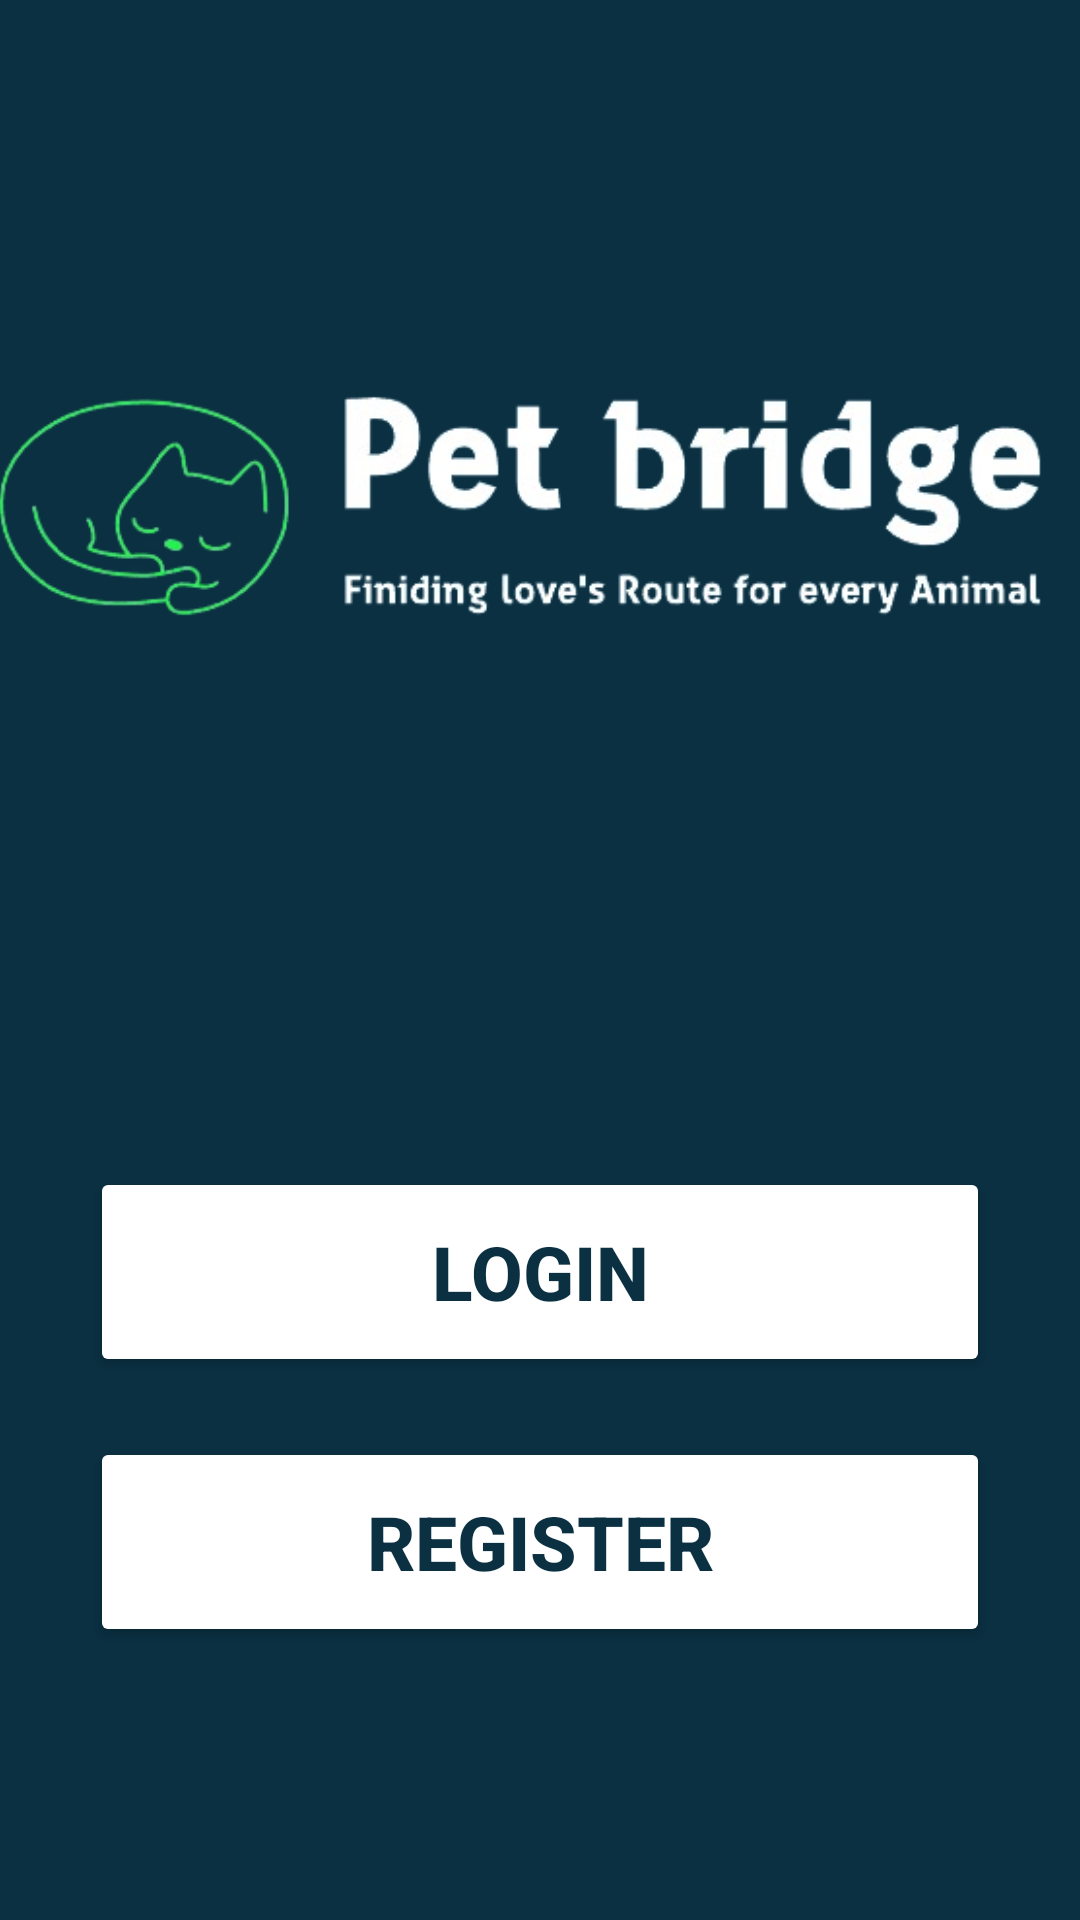

Produce the Android XML layout that renders to this screen, including the resource entries it uses.
<!-- AndroidManifest.xml: application theme Theme.PetBridge -->
<!-- res/layout/activity_run.xml -->
<?xml version="1.0" encoding="utf-8"?>
<androidx.constraintlayout.widget.ConstraintLayout xmlns:android="http://schemas.android.com/apk/res/android"
    xmlns:app="http://schemas.android.com/apk/res-auto"
    xmlns:tools="http://schemas.android.com/tools"
    android:layout_width="match_parent"
    android:layout_height="match_parent"
    tools:context=".RunActivity"
    android:background="@color/GreenLG">

    <ImageView
        android:id="@+id/logoAppMainActivity"
        android:layout_width="442dp"
        android:layout_height="269dp"
        android:layout_marginTop="40dp"
        android:src="@drawable/logo"
        app:layout_constraintEnd_toEndOf="parent"
        app:layout_constraintHorizontal_bias="0.516"
        app:layout_constraintStart_toStartOf="parent"
        app:layout_constraintTop_toTopOf="parent"
        />

    <Button
        android:id="@+id/loginMain"
        android:text="Login"
        android:layout_width="300dp"
        android:layout_height="70dp"
        android:layout_marginTop="80dp"
        android:backgroundTint="@color/white"
        android:textAlignment="center"
        android:textColor="@color/GreenLG"
        android:textSize="25dp"
        android:textStyle="bold"
        app:cornerRadius="10dp"
        app:layout_constraintEnd_toEndOf="parent"
        app:layout_constraintHorizontal_bias="0.498"
        app:layout_constraintStart_toStartOf="parent"
        app:layout_constraintTop_toBottomOf="@+id/logoAppMainActivity" />
    <Button
        android:id="@+id/registerMain"
        android:text="Register"
        android:layout_width="300dp"
        android:layout_height="70dp"
        android:layout_marginTop="20dp"
        android:backgroundTint="@color/white"
        android:textAlignment="center"
        android:textColor="@color/GreenLG"
        android:textSize="25dp"
        android:textStyle="bold"
        app:cornerRadius="10dp"
        app:layout_constraintStart_toStartOf="parent"
        app:layout_constraintEnd_toEndOf="parent"
        app:layout_constraintTop_toBottomOf="@id/loginMain"/>


</androidx.constraintlayout.widget.ConstraintLayout>
<!-- resources referenced by this layout -->
<resources>
  <color name="GreenLG">#0A3042</color>
  <color name="white">#FFFFFFFF</color>
  <!-- drawable logo: png bitmap (drawable, 60835 bytes) -->
  <style name="Theme.PetBridge" parent="Base.Theme.PetBridge">
  
      </style>
  <style name="Base.Theme.PetBridge" parent="Theme.Material3.DayNight.NoActionBar">
          
          
      </style>
</resources>
